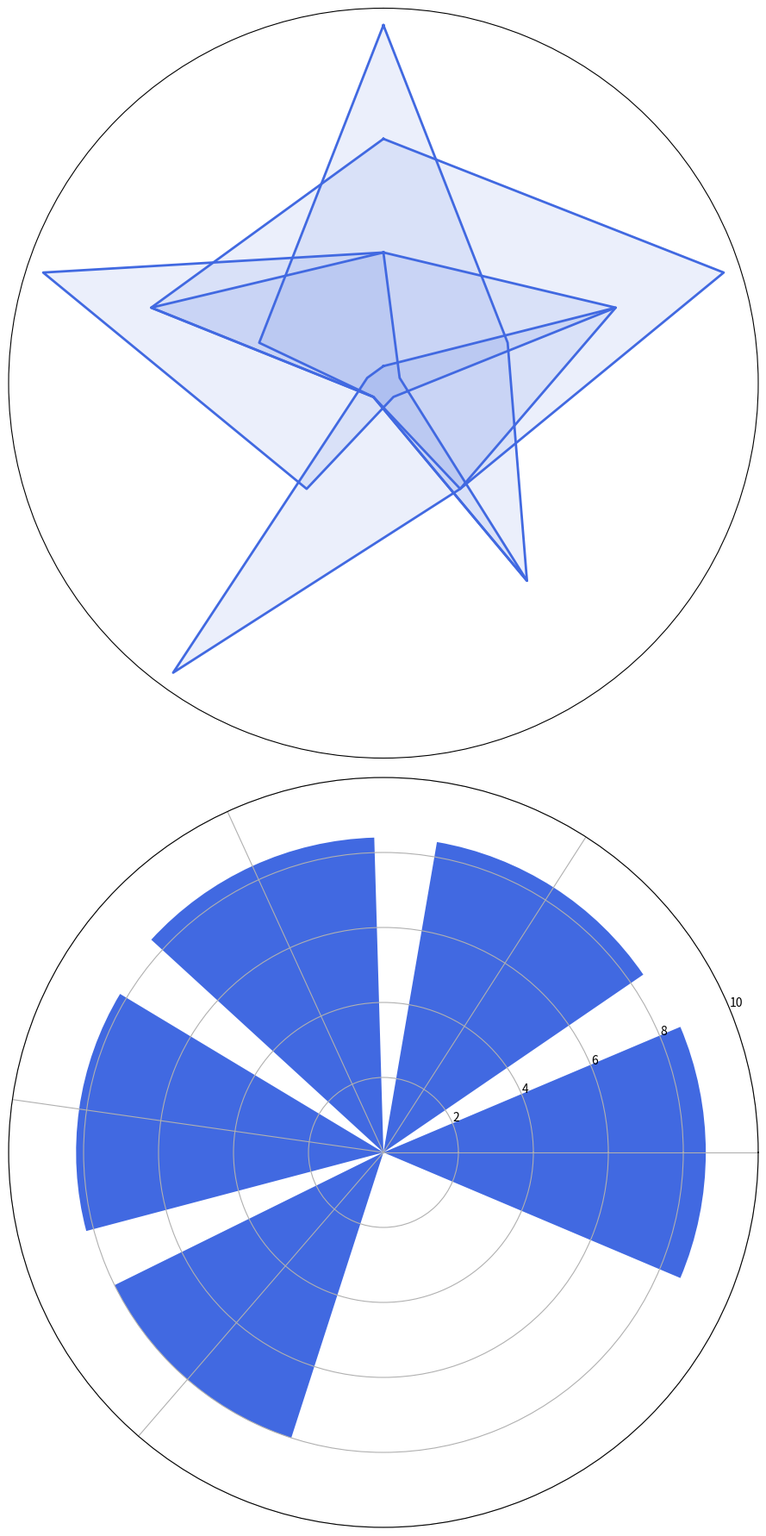

The script that saved this image:
import numpy as np
import matplotlib.pyplot as plt

categories = ['Intelligence', 'Spell Power', 'Healing Ability', 'Defense Skill', 'Summoning Skill']
num_vars = len(categories)

wizards = {
    'Merlin': [9, 10, 8, 7, 9],
    'Gandalf': [8, 9, 7, 8, 10],
    'Dumbledore': [10, 8, 9, 7, 8],
    'Morgana': [7, 9, 8, 10, 7],
    'Saruman': [8, 7, 9, 7, 9]
}

for wizard in wizards:
    wizards[wizard] += wizards[wizard][:1]

angles = np.linspace(0, 2 * np.pi, num_vars, endpoint=False).tolist()
angles += angles[:1]

fig, axs = plt.subplots(2, 1, figsize=(9, 18), subplot_kw={'polar': True})

# Radar chart
ax = axs[0]
ax.set_theta_offset(np.pi / 2)
ax.set_theta_direction(-1)
ax.set_xticks([])
ax.set_yticks([])

single_color = 'royalblue'  # Apply a single color consistently

for score in wizards.values():
    ax.plot(angles, score, linewidth=2, linestyle='solid', color=single_color)
    ax.fill(angles, score, color=single_color, alpha=0.1)

# Bar chart
ax2 = axs[1]
average_scores = {wizard: np.mean(wizards[wizard][:-1]) for wizard in wizards}
ax2.bar(average_scores.keys(), average_scores.values(), color=single_color)
ax2.set_ylim(0, 10)

ax2.set_xticklabels([])

plt.tight_layout()
plt.show()
